Photos from the image-classification dataset "pics" in the GitHub repository jgmeyerucsd/drug-class. Its 12 classes are: anti-infective, anti-inflammatory, antineoplastic, cardio, cns, dermatologic, gastrointestinal, hematologic, lipid regulating, reproductive control, respiratory system, urological.

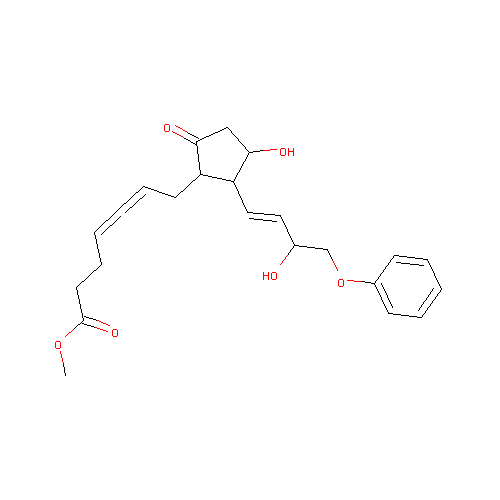
Label: gastrointestinal

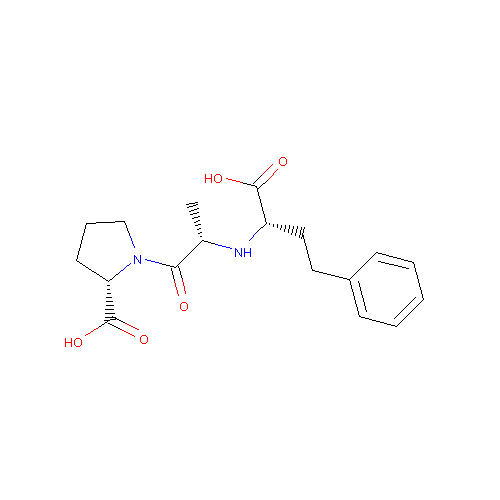
Label: cardio

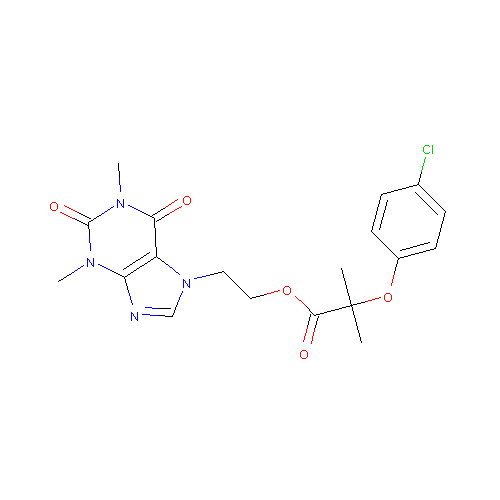
Label: lipid regulating

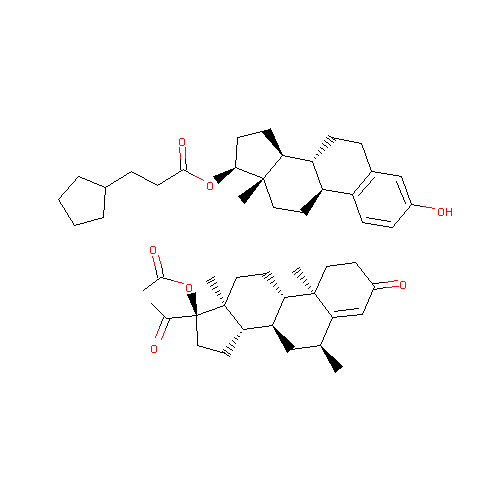
Label: reproductive control

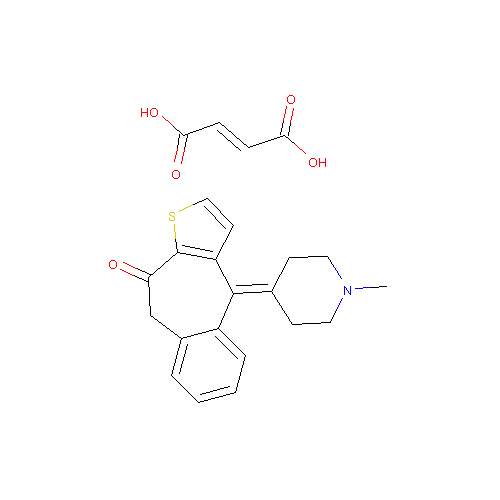
Label: dermatologic

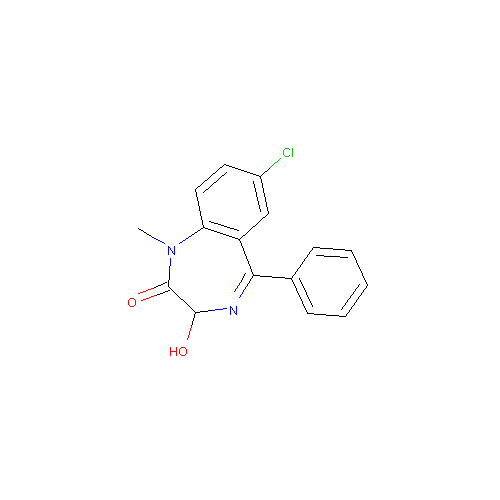
Label: cns
